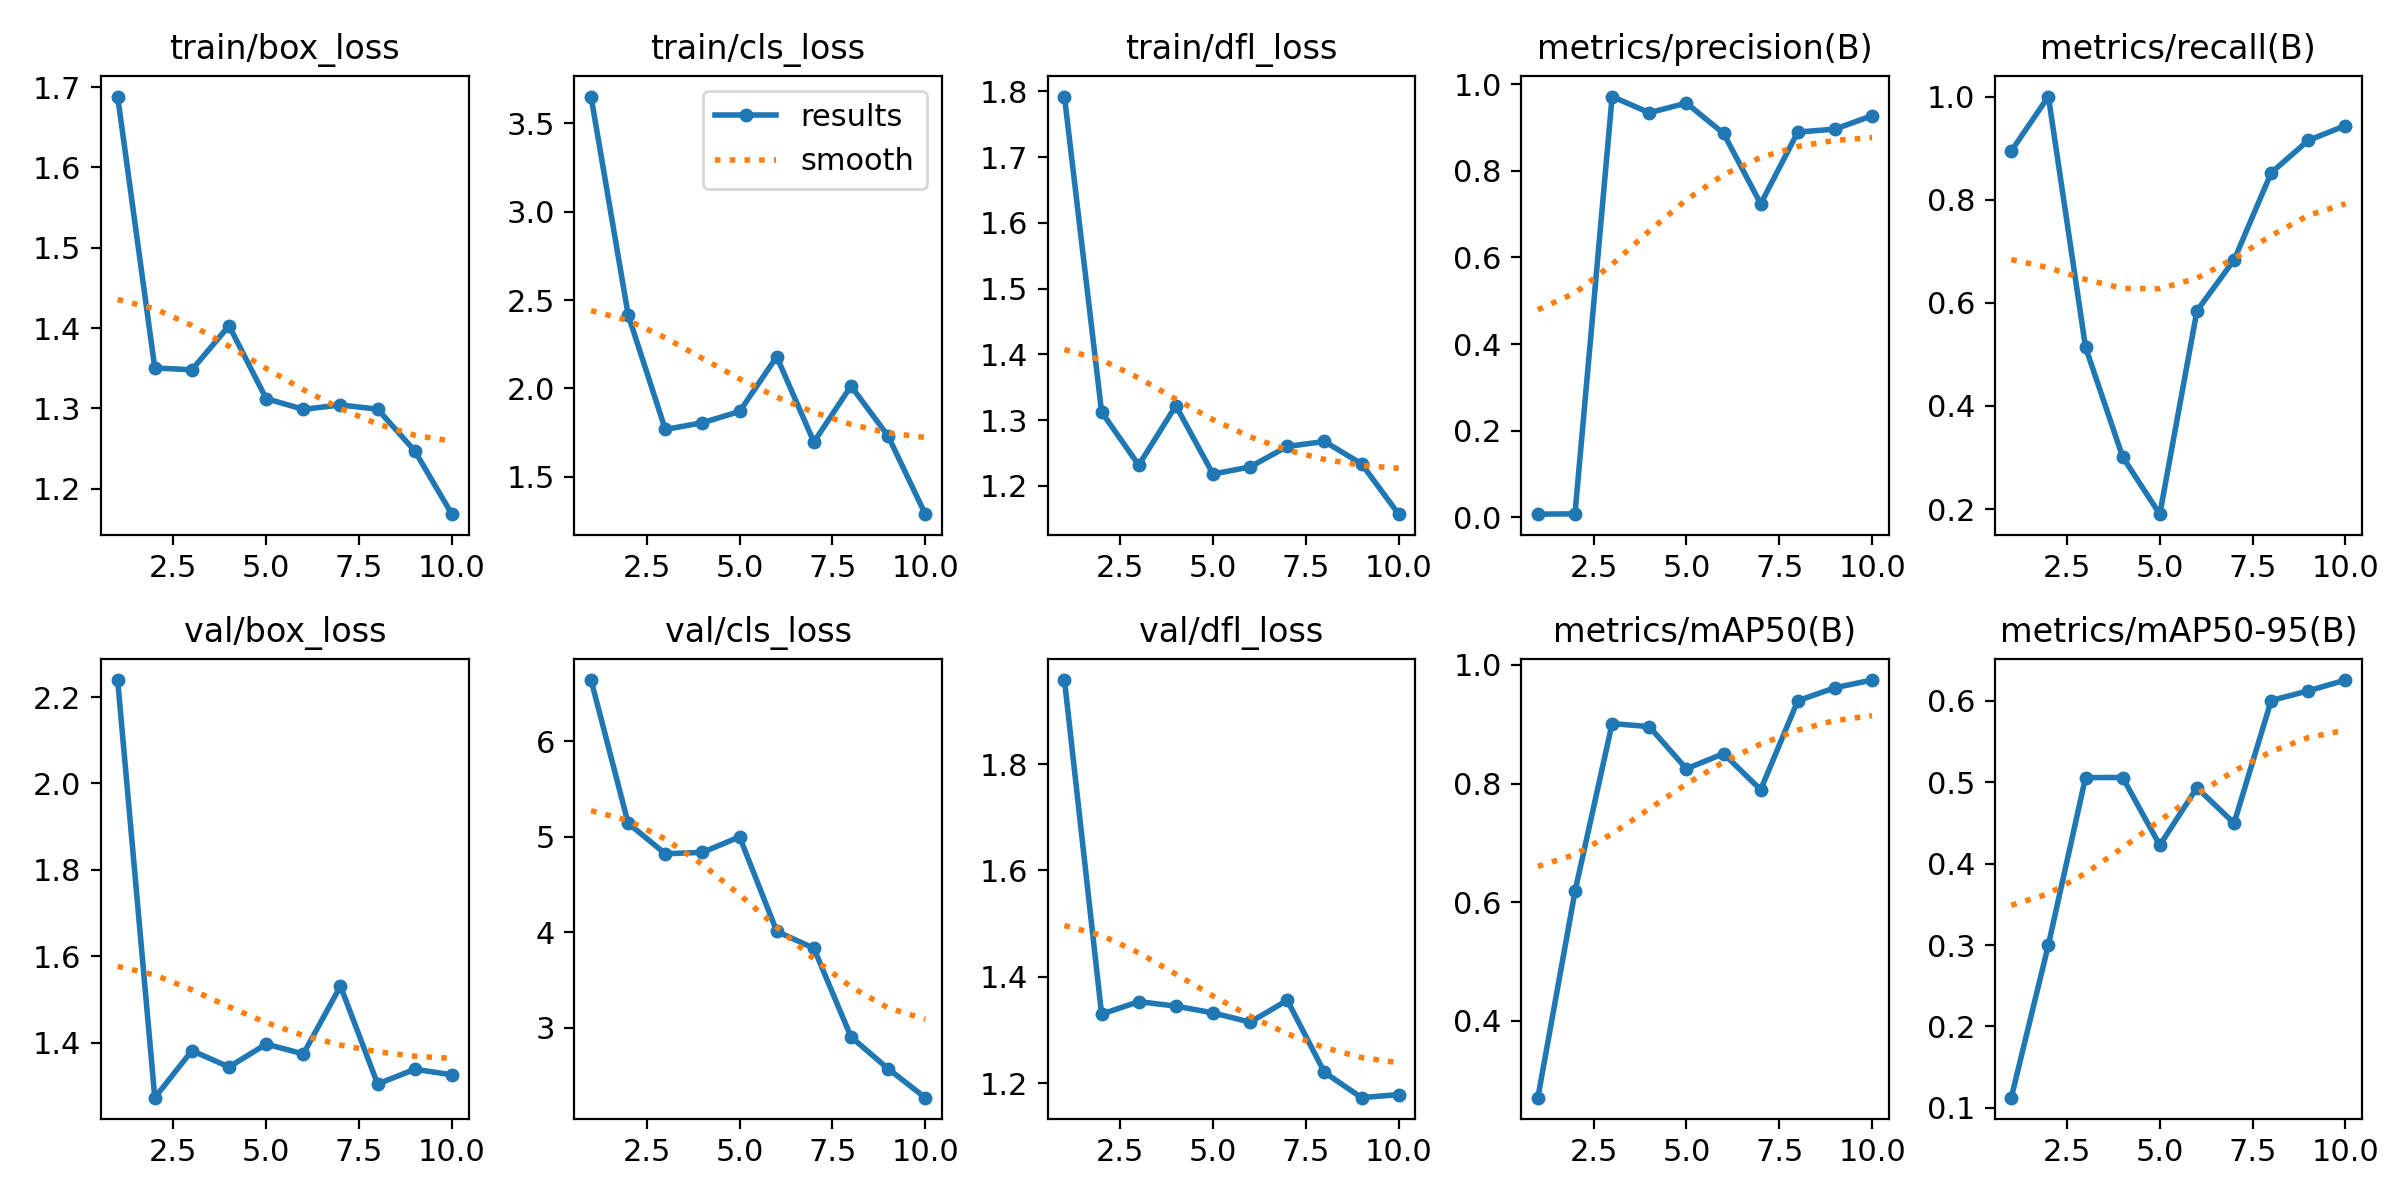

The file beside this chart, header and first rows:
epoch, train/box_loss, train/cls_loss, train/dfl_loss, metrics/precision(B), metrics/recall(B), metrics/mAP50(B), metrics/mAP50-95(B), val/box_loss, val/cls_loss, val/dfl_loss, lr/pg0, lr/pg1, lr/pg2
1, 1.688, 3.651, 1.792, 0.00706, 0.8944, 0.2707, 0.1126, 2.239, 6.639, 1.958, 0.00024, 0.00024, 0.00024
2, 1.35, 2.415, 1.312, 0.00789, 1, 0.6184, 0.3002, 1.273, 5.14, 1.33, 0.0004505, 0.0004505, 0.0004505
3, 1.348, 1.768, 1.232, 0.9718, 0.5141, 0.9013, 0.5056, 1.382, 4.822, 1.354, 0.0006095, 0.0006095, 0.0006095
4, 1.403, 1.806, 1.322, 0.9344, 0.3011, 0.8961, 0.5057, 1.344, 4.836, 1.345, 0.0007171, 0.0007171, 0.0007171
5, 1.312, 1.87, 1.218, 0.9566, 0.1901, 0.825, 0.4225, 1.397, 4.998, 1.333, 0.0007731, 0.0007731, 0.0007731
6, 1.299, 2.18, 1.229, 0.8867, 0.5845, 0.8506, 0.4931, 1.374, 4.01, 1.315, 0.0007777, 0.0007777, 0.0007777
7, 1.304, 1.697, 1.26, 0.7239, 0.6831, 0.7897, 0.4496, 1.531, 3.833, 1.356, 0.0007308, 0.0007308, 0.0007308
8, 1.299, 2.014, 1.268, 0.8897, 0.8522, 0.9398, 0.6002, 1.305, 2.906, 1.221, 0.000614, 0.000614, 0.000614
9, 1.247, 1.731, 1.234, 0.8965, 0.9151, 0.9616, 0.6121, 1.339, 2.572, 1.173, 0.000614, 0.000614, 0.000614
10, 1.168, 1.289, 1.157, 0.9275, 0.9437, 0.9746, 0.6254, 1.326, 2.27, 1.179, 0.000416, 0.000416, 0.000416
